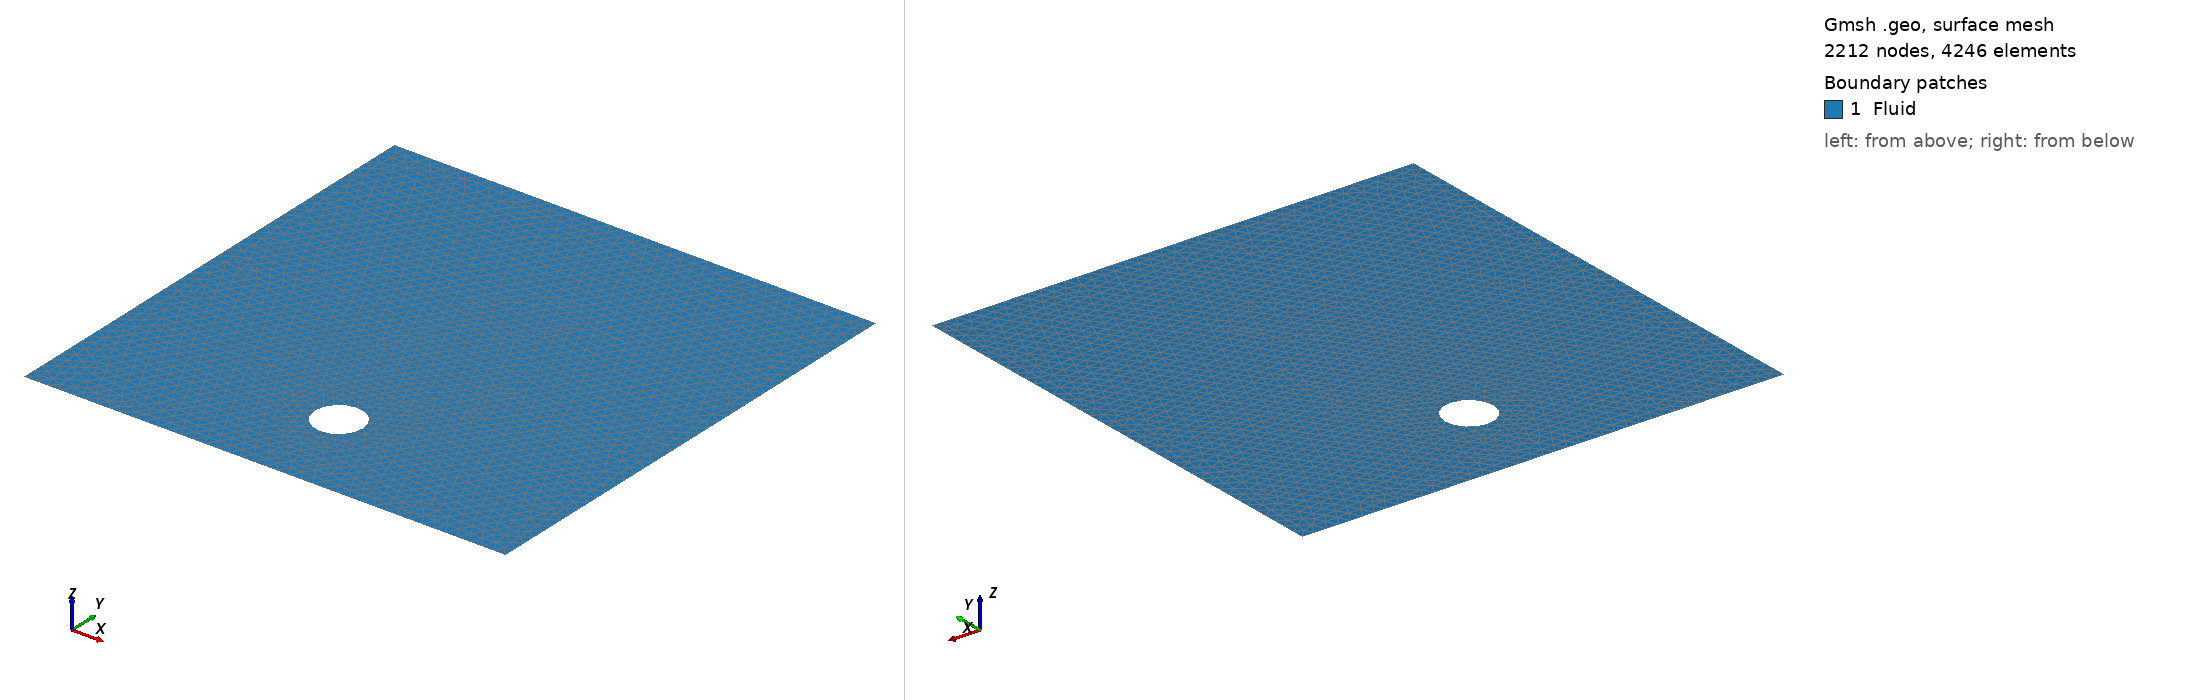

Gmsh geometry script, surface-meshed: 2212 nodes, 4246 surface elements. Boundary patches (legend numbers): 1 Fluid. Left view from above one corner, right view from below the opposite corner. Legend entries are the model's physical surfaces. The drawing asked Gmsh for element sizes between 1% and 20% of the model's largest extent; the script's own settings can give other sizes.

=== geometry_coarse.geo (drawn) ===
d = 0.025;
Point(1) = {0, 0, 0, d};
Point(2) = {1, 0, 0, d};
Point(3) = {1, 1, 0, d};
Point(4) = {0, 1, 0, d};
Point(7) = {0.5, 0.15, 0, d};
Point(9) = {0.55, 0.2, 0, d};
Point(10) = {0.5, 0.25, 0, d};
Point(11) = {0.45, 0.2, 0, d};
Point(12) = {0.5, 0.2, 0, d};
Line(1) = {1, 4};
Line(3) = {4, 3};
Line(4) = {3, 2};
Line(5) = {2, 1};
Circle(7) = {11, 12, 10};
Circle(8) = {10, 12, 9};
Circle(9) = {9, 12, 7};
Circle(10) = {7, 12, 11};
Line Loop(1) = {1, 3, 4, 5};
Line Loop(2) = {7, 8, 9, 10};
Plane Surface(1) = {1, 2};
Physical Line("Boundary") = {1, 5, 4};
Physical Line("FreeSurface") = {3};
Physical Line("DiskBoundary") = {7, 10, 9, 8};
Physical Surface("Fluid") = {1};
